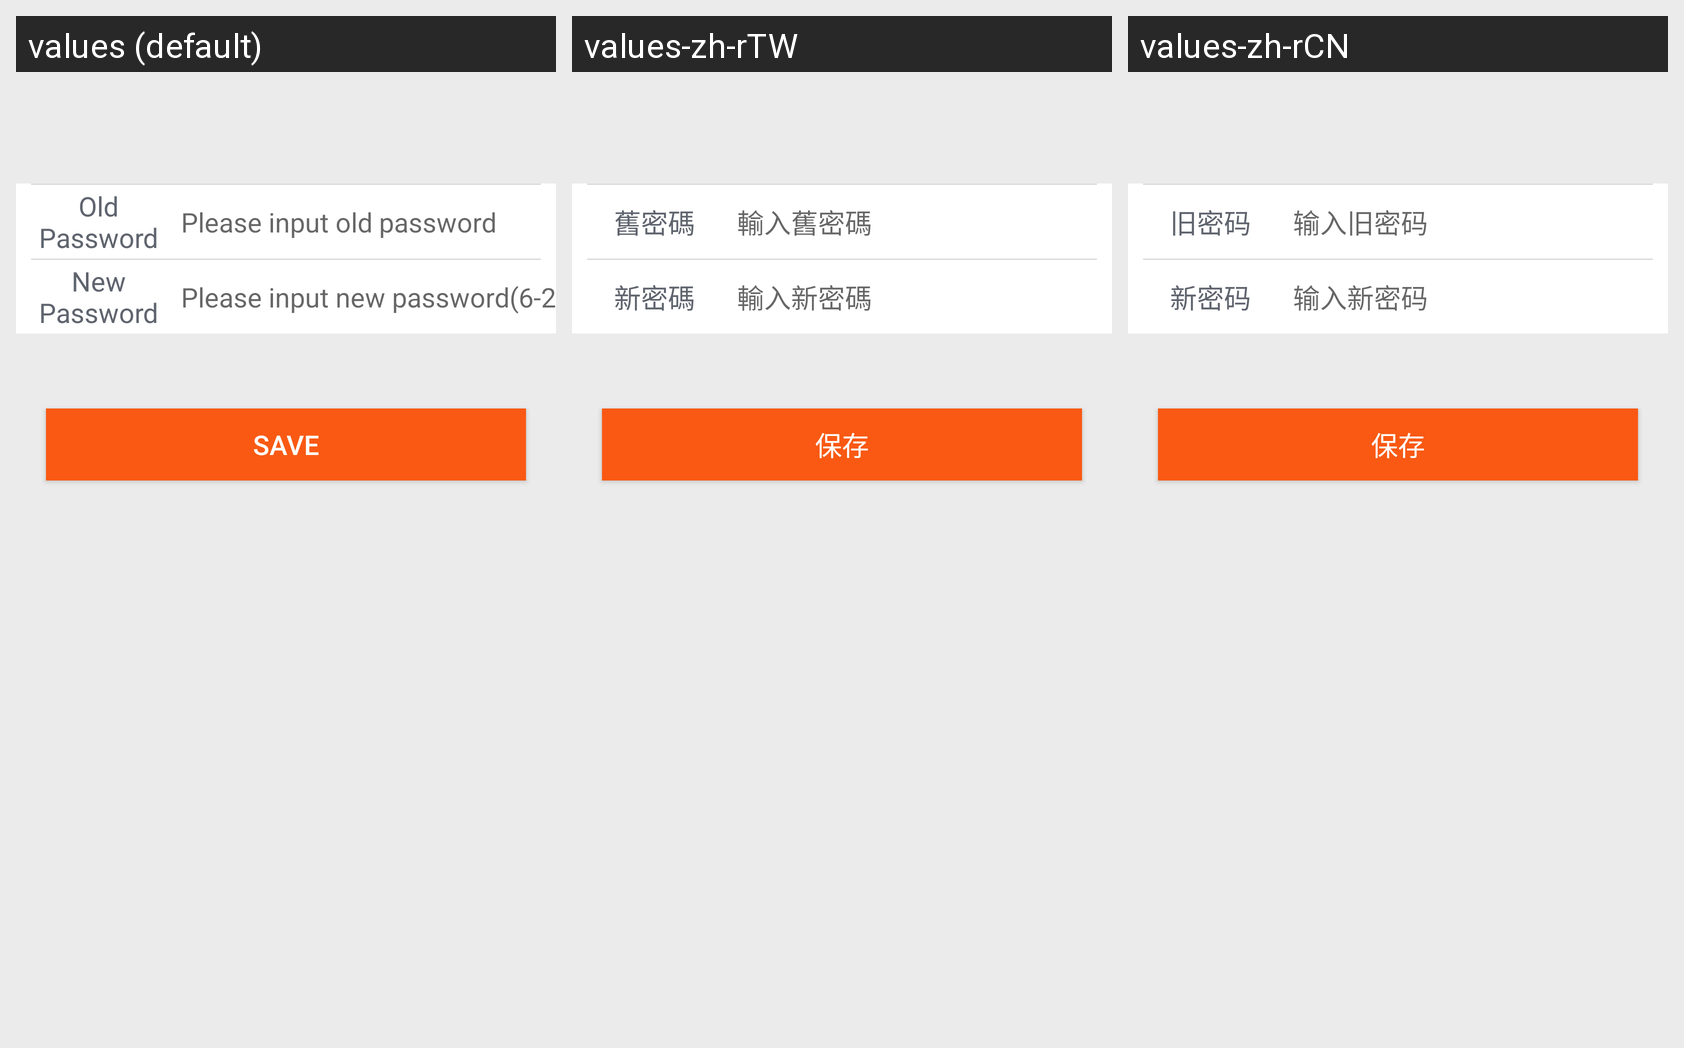

The same Android screen rendered under several of its app's locales, left to right. List the strings drawn on it with the default value and each locale's translation.
Android screen res/layout/activity_change_device_pwd.xml rendered under 3 locales, left to right: values (default), values-zh-rTW, values-zh-rCN. Device: Nexus 5 (rendered at 1080×1920; each locale shown at half size, 540×960, under a caption strip naming it); theme AppTheme.
Strings drawn on this screen, with the default value and each locale's value (text and hints the layout hard-codes, and strings that could not be matched under every locale, appear in the picture but are not listed):

change_pwd_old_password
  values: Old Password
  values-zh-rTW: 舊密碼
  values-zh-rCN: 旧密码

change_pwd_old_hint
  values: Please input old password
  values-zh-rTW: 輸入舊密碼
  values-zh-rCN: 输入旧密码

change_pwd_new_password
  values: New Password
  values-zh-rTW: 新密碼
  values-zh-rCN: 新密码

change_pwd_new_hint
  values: Please input new password(6-20)
  values-zh-rTW: 輸入新密碼
  values-zh-rCN: 输入新密码

btn_save
  values: Save
  values-zh-rTW: 保存
  values-zh-rCN: 保存
